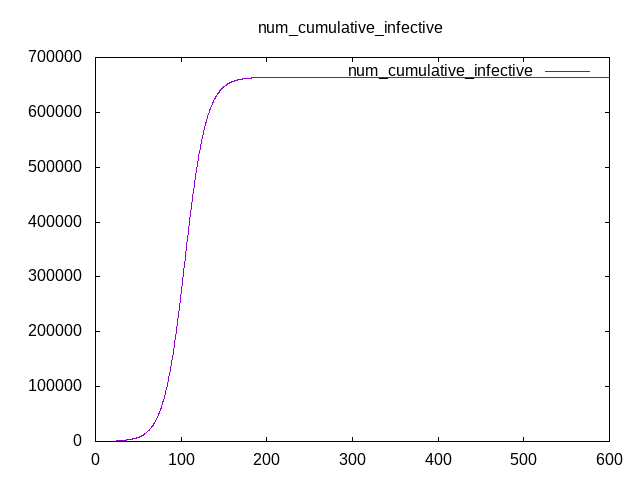

Data behind this chart, as committed beside it:
Time, num_cumulative_infective
0, 0
0.25, 8
0.5, 18
0.75, 27
1, 35
1.25, 42
1.5, 47
1.75, 49
2, 53
2.25, 59
2.5, 60
2.75, 63
3, 67
3.25, 73
3.5, 77
3.75, 78
4, 80
4.25, 83
4.5, 84
4.75, 88
5, 95
5.25, 98
5.5, 101
5.75, 103
6, 106
6.25, 109
6.5, 110
6.75, 114
7, 121
7.25, 127
7.5, 132
7.75, 141
8, 145
8.25, 145
8.5, 148
8.75, 152
9, 158
9.25, 164
9.5, 173
9.75, 181
10, 184
10.25, 194
10.5, 199
10.75, 204
11, 209
11.25, 215
11.5, 223
11.75, 227
12, 228
12.25, 232
12.5, 239
12.75, 244
13, 252
13.25, 256
13.5, 263
13.75, 270
14, 274
14.25, 281
14.5, 289
14.75, 299
... 2,340 more rows
